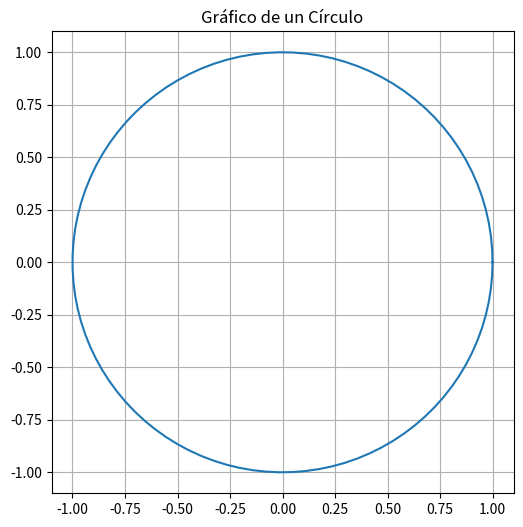

This chart was generated by the following Python code:
import matplotlib.pyplot as plt  # Para graficar
import numpy as np  # Para operaciones numéricas

# Crear un círculo en el espacio 2D utilizando parámetros polares
theta = np.linspace(0, 2*np.pi, 100)  # Genera 100 valores de theta entre 0 y 2*pi
x = np.cos(theta)  # Coordenada x del círculo, coseno de theta
y = np.sin(theta)  # Coordenada y del círculo, seno de theta

# Crear la figura y el gráfico
plt.figure(figsize=(6,6))  # Configura el tamaño de la figura (6x6 pulgadas)
plt.plot(x, y)  # Grafica el círculo (x, y) en el plano 2D
plt.title("Gráfico de un Círculo")  # Título del gráfico
plt.gca().set_aspect('equal', adjustable='box')  # Asegura que el aspecto sea igual (círculo no se distorsiona)
plt.grid(True)  # Activa la cuadrícula en el gráfico
plt.show()  # Muestra el gráfico en pantalla
